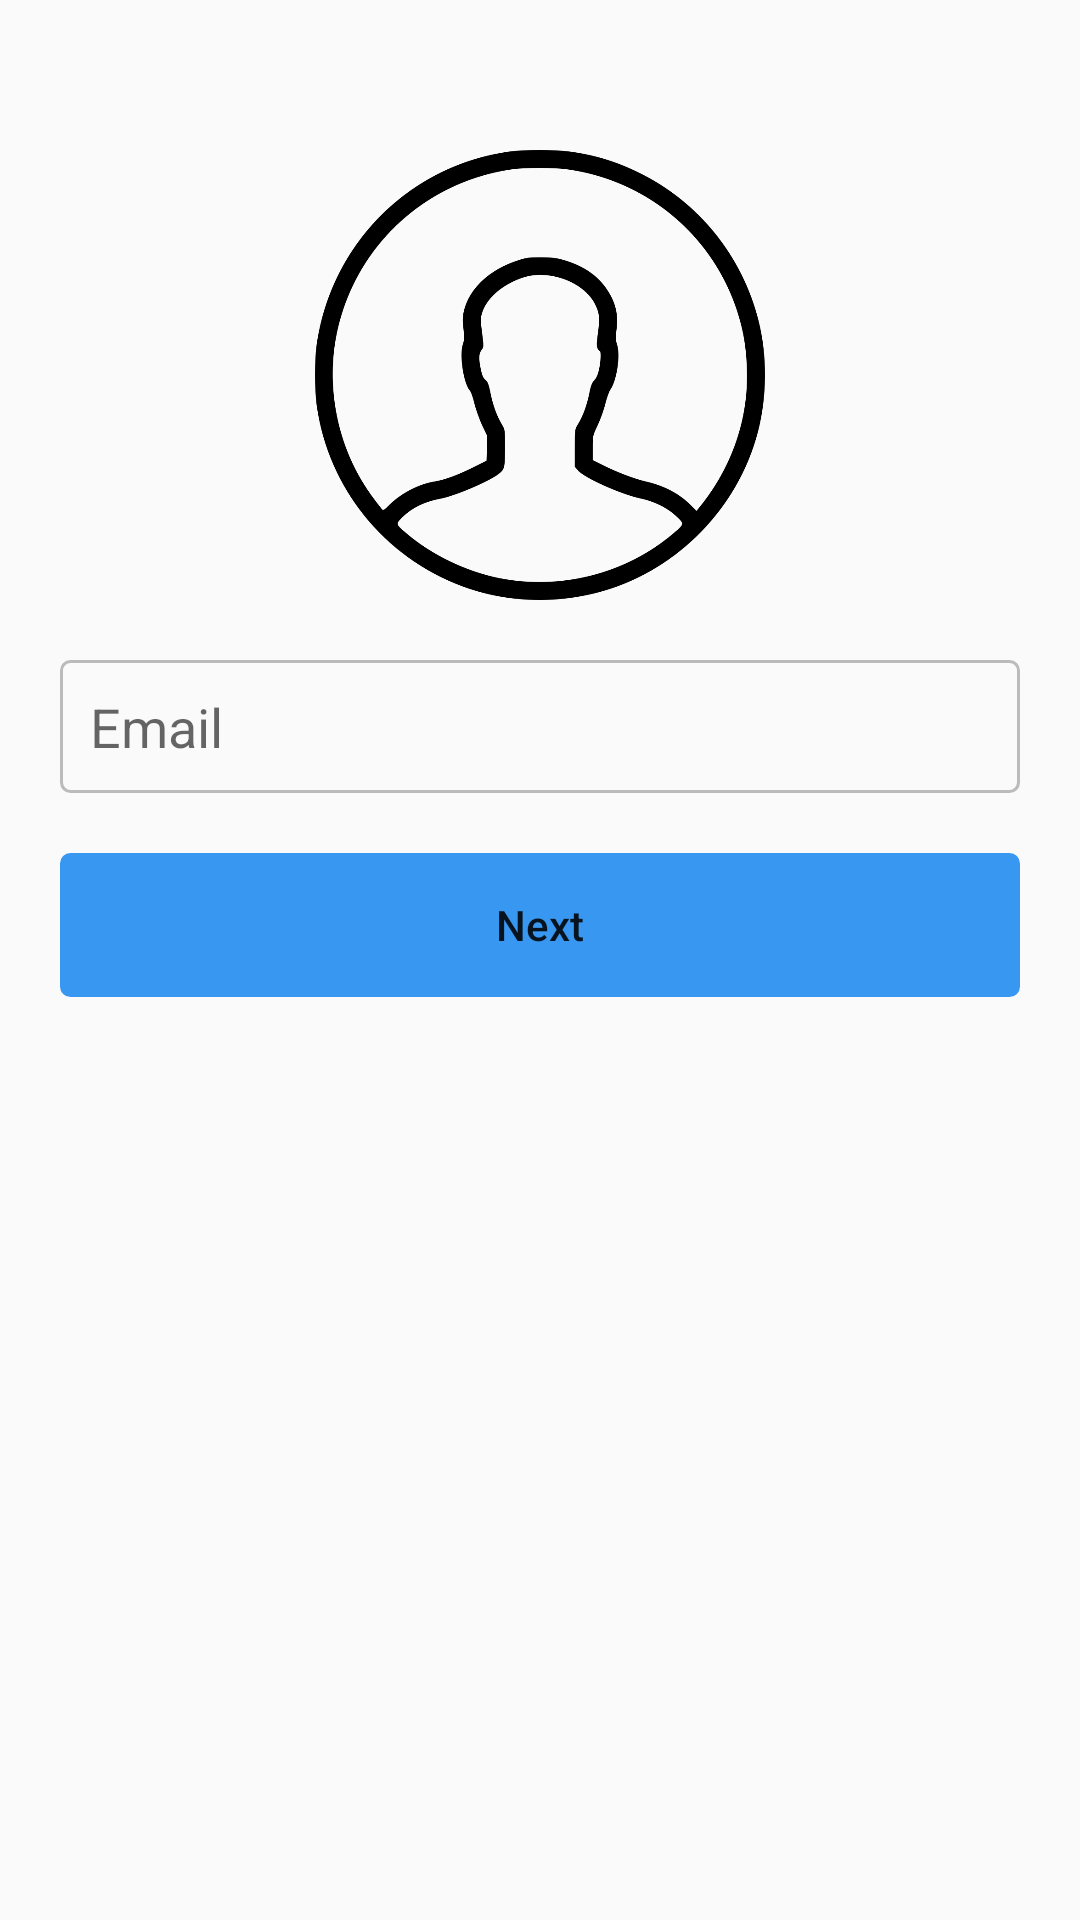

Layout XML and referenced resources for this Android screen:
<!-- AndroidManifest.xml: application theme AppTheme -->
<!-- res/layout/fragment_register_email.xml -->
<?xml version="1.0" encoding="utf-8"?>
<androidx.constraintlayout.widget.ConstraintLayout xmlns:android="http://schemas.android.com/apk/res/android"
    xmlns:tools="http://schemas.android.com/tools"
    android:layout_width="match_parent"
    android:layout_height="match_parent"
    xmlns:app="http://schemas.android.com/apk/res-auto">

    <ImageView
        android:id="@+id/person_image"
        android:layout_width="150dp"
        android:layout_height="150dp"
        android:layout_marginTop="50dp"
        android:src="@drawable/person"
        app:layout_constraintEnd_toEndOf="parent"
        app:layout_constraintStart_toStartOf="parent"
        app:layout_constraintTop_toTopOf="parent"/>

    <EditText
        android:id="@+id/email_input"
        style="@style/login_input"
        android:hint="Email"
        app:layout_constraintTop_toBottomOf="@id/person_image"
        tools:ignore="MissingConstraints" />
    
    <Button
        android:id="@+id/next_btn"
        style="@style/big_btn"
        android:text="Next"
        app:layout_constraintTop_toBottomOf="@id/email_input"
        tools:ignore="MissingConstraints" />

</androidx.constraintlayout.widget.ConstraintLayout>
<!-- resources referenced by this layout -->
<resources>
  <!-- drawable person: png bitmap (drawable, 69947 bytes) -->
  <style name="big_btn" parent="big_input">
          <item name="android:background">@drawable/login_btn_bg</item>
          <item name="android:textColor">@color/login_btn_color</item>
          <item name="android:textAllCaps">false</item>
          <item name="android:stateListAnimator" tools:targetApi="lollipop">@animator/login_btn_animator</item>
      </style>
  <style name="login_input">
          <item name="android:layout_width">match_parent</item>
          <item name="android:layout_height">wrap_content</item>
          <item name="android:layout_marginStart">20dp</item>
          <item name="android:layout_marginEnd">20dp</item>
          <item name="android:layout_marginTop">20dp</item>
          <item name="android:background">@drawable/login_input_bg</item>
          <item name="android:padding">10dp</item>
      </style>
  <style name="AppTheme" parent="Theme.AppCompat.Light.NoActionBar">
          
          <item name="colorPrimary">@color/colorPrimary</item>
          <item name="colorPrimaryDark">@color/colorPrimaryDark</item>
          <item name="colorAccent">@color/colorAccent</item>
      </style>
  <style name="big_input" parent="login_input">
          <item name="android:background">@drawable/login_btn_bg</item>
          <item name="android:textColor">@color/login_btn_color</item>
          <item name="android:textAllCaps">false</item>
          <item name="android:stateListAnimator" tools:targetApi="lollipop">@animator/login_btn_animator</item>
      </style>
  <!-- drawable login_btn_bg (drawable) -->
  <?xml version="1.0" encoding="utf-8"?>
  <selector xmlns:android="http://schemas.android.com/apk/res/android">
      <item android:state_enabled="true">
          <shape>
              <stroke android:width="1dp" android:color="@color/blue"></stroke>
              <corners android:radius="3dp" />
              <solid android:color="@color/blue" />
          </shape>
      </item>
      <item android:state_enabled="false">
          <shape>
              <stroke android:width="1dp" android:color="@color/blue"></stroke>
              <corners android:radius="3dp" />
              <solid android:color="@color/white" />
          </shape>
      </item>
  </selector>
  <!-- drawable login_input_bg (drawable) -->
  <?xml version="1.0" encoding="utf-8"?>
  <selector xmlns:android="http://schemas.android.com/apk/res/android">
      <item>
          <shape>
              <stroke android:color="@color/gray" android:width="1dp" />
              <corners android:radius="3dp" />
              <solid android:color="@color/whitesh" />
          </shape>
      </item>
  </selector>
  <color name="colorPrimary">#6200EE</color>
  <color name="colorPrimaryDark">#3700B3</color>
  <color name="colorAccent">#03DAC5</color>
  <color name="blue">#3897F0</color>
  <color name="white">#FFF</color>
  <color name="gray">#BBB</color>
  <color name="whitesh">#FAFAFA</color>
</resources>
